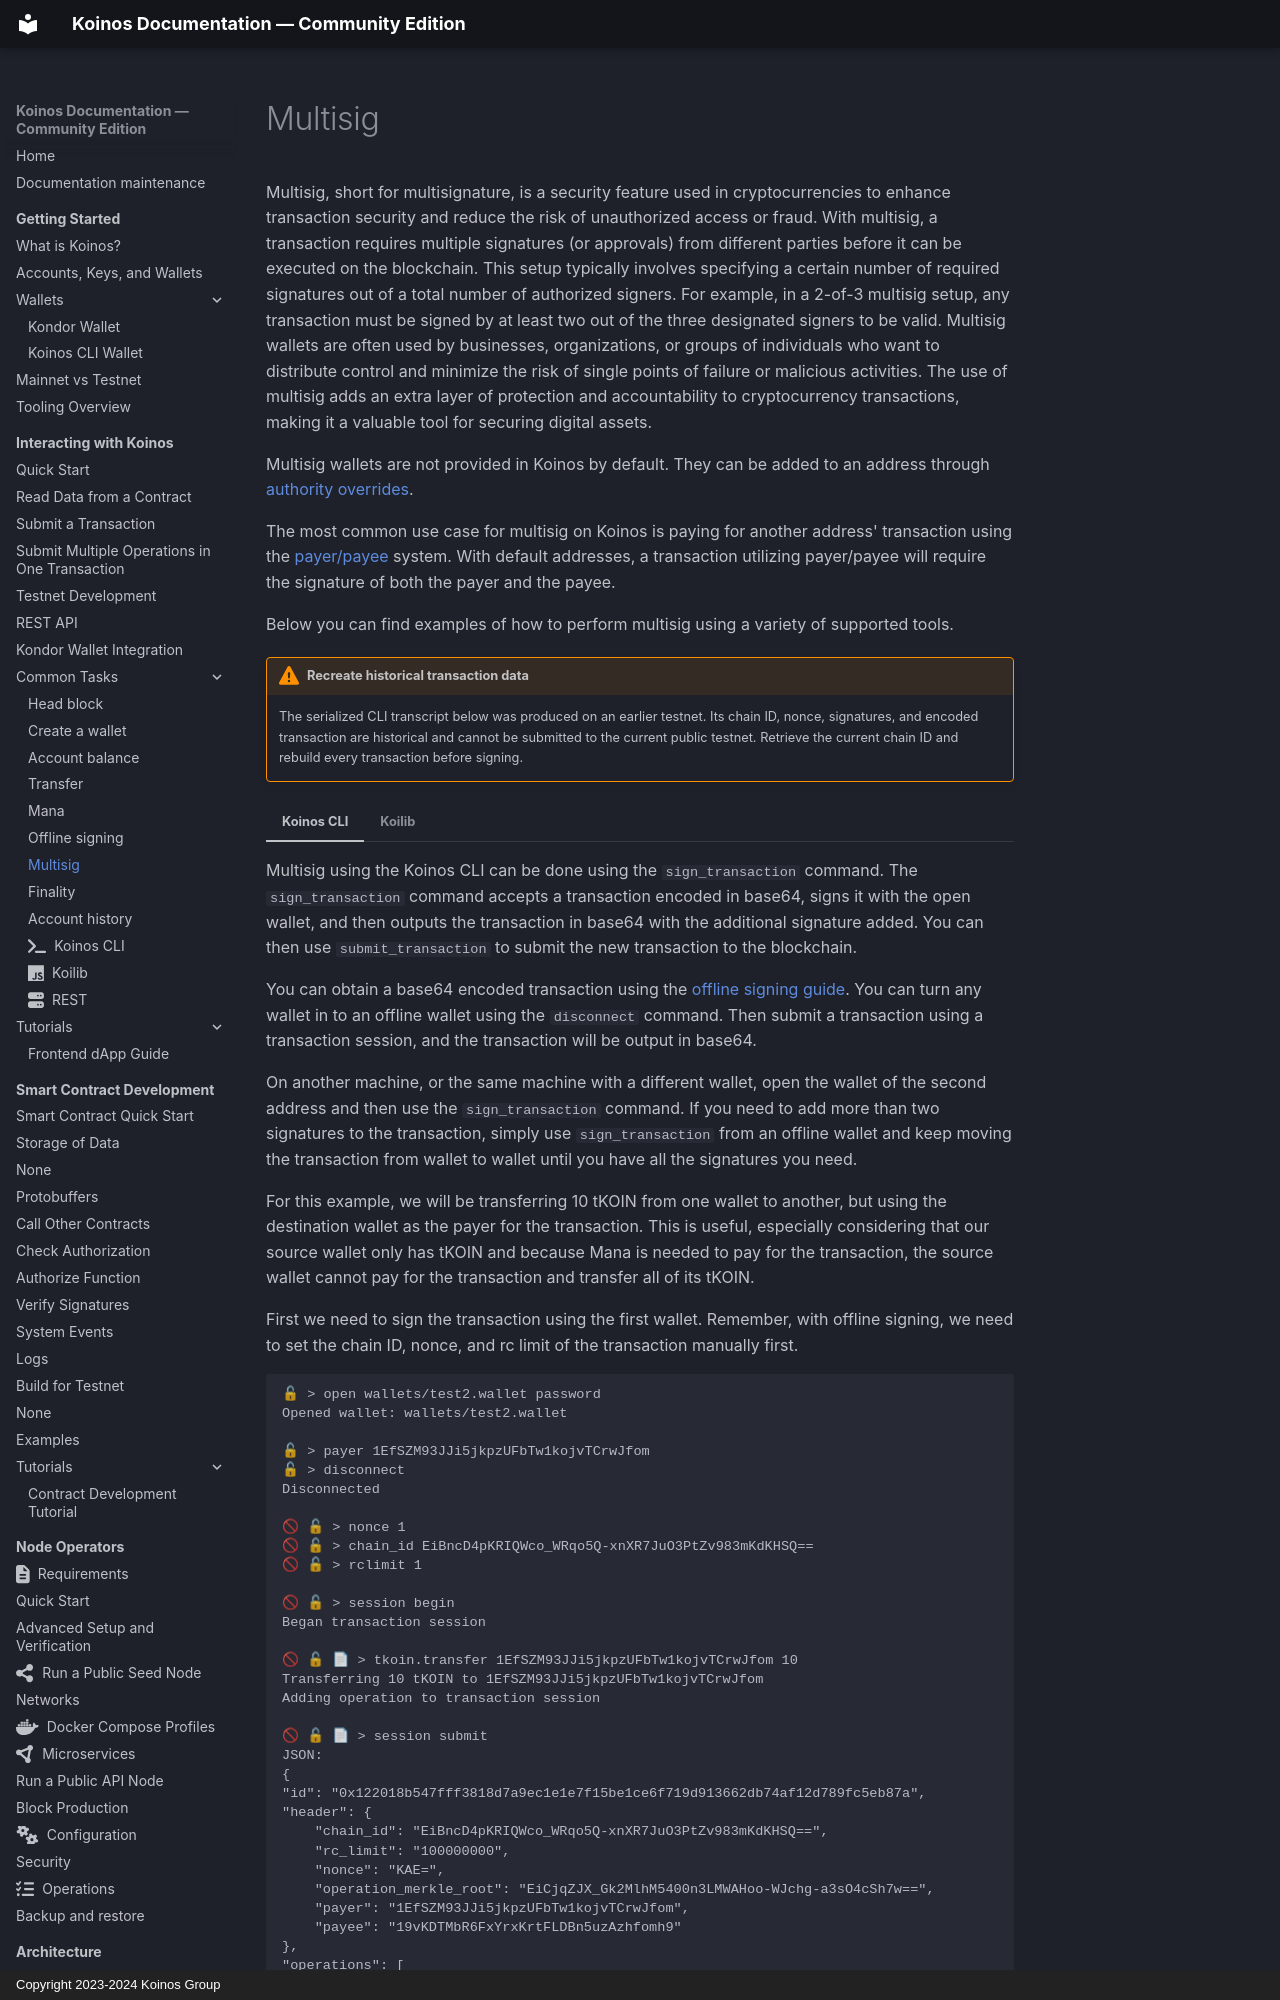

repository: pgarciagon/koinos-docs · page: exchanges/multisig/index.html · generator: mkdocs · copyright: Copyright 2023-2024 Koinos Group

# Multisig
Multisig, short for multisignature, is a security feature used in cryptocurrencies to enhance transaction security and reduce the risk of unauthorized access or fraud. With multisig, a transaction requires multiple signatures (or approvals) from different parties before it can be executed on the blockchain. This setup typically involves specifying a certain number of required signatures out of a total number of authorized signers. For example, in a 2-of-3 multisig setup, any transaction must be signed by at least two out of the three designated signers to be valid. Multisig wallets are often used by businesses, organizations, or groups of individuals who want to distribute control and minimize the risk of single points of failure or malicious activities. The use of multisig adds an extra layer of protection and accountability to cryptocurrency transactions, making it a valuable tool for securing digital assets.

Multisig wallets are not provided in Koinos by default. They can be added to an address through [authority overrides](../developers/authority.md).

The most common use case for multisig on Koinos is paying for another address' transaction using the [payer/payee](../developers/payer-payee.md) system. With default addresses, a transaction utilizing payer/payee will require the signature of both the payer and the payee.

Below you can find examples of how to perform multisig using a variety of supported tools.

!!! warning "Recreate historical transaction data"

    The serialized CLI transcript below was produced on an earlier testnet.
    Its chain ID, nonce, signatures, and encoded transaction are historical and
    cannot be submitted to the current public testnet. Retrieve the current
    chain ID and rebuild every transaction before signing.

=== "Koinos CLI"

    Multisig using the Koinos CLI can be done using the `sign_transaction` command. The `sign_transaction` command accepts a transaction encoded in base64, signs it with the open wallet, and then outputs the transaction in base64 with the additional signature added. You can then use `submit_transaction` to submit the new transaction to the blockchain.

    You can obtain a base64 encoded transaction using the [offline signing guide](./offline-signing.md). You can turn any wallet in to an offline wallet using the `disconnect` command. Then submit a transaction using a transaction session, and the transaction will be output in base64.

    On another machine, or the same machine with a different wallet, open the wallet of the second address and then use the `sign_transaction` command. If you need to add more than two signatures to the transaction, simply use `sign_transaction` from an offline wallet and keep moving the transaction from wallet to wallet until you have all the signatures you need.

    For this example, we will be transferring 10 tKOIN from one wallet to another, but using the destination wallet as the payer for the transaction. This is useful, especially considering that our source wallet only has tKOIN and because Mana is needed to pay for the transaction, the source wallet cannot pay for the transaction and transfer all of its tKOIN.

    First we need to sign the transaction using the first wallet. Remember, with offline signing, we need to set the chain ID, nonce, and rc limit of the transaction manually first.

    ``` { .txt .no-copy }
    🔓 > open wallets/test2.wallet password
    Opened wallet: wallets/test2.wallet

    🔓 > payer 1EfSZM93JJi5jkpzUFbTw1kojvTCrwJfom
    🔓 > disconnect
    Disconnected

    🚫 🔓 > nonce 1
    🚫 🔓 > chain_id EiBncD4pKRIQWco_WRqo5Q-xnXR7JuO3PtZv983mKdKHSQ==
    🚫 🔓 > rclimit 1

    🚫 🔓 > session begin
    Began transaction session

    🚫 🔓 📄 > tkoin.transfer 1EfSZM93JJi5jkpzUFbTw1kojvTCrwJfom 10
    Transferring 10 tKOIN to 1EfSZM93JJi5jkpzUFbTw1kojvTCrwJfom
    Adding operation to transaction session
